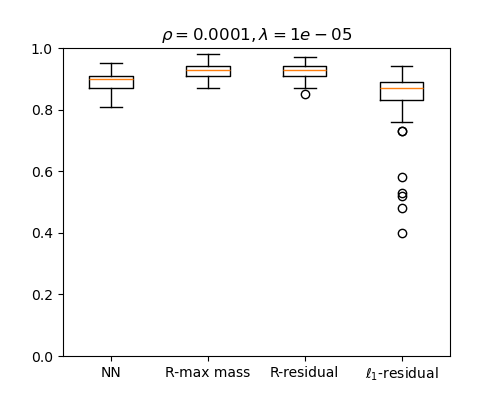

The file beside this chart, header and first rows:
NN, R-max mass, R-residual, l1-residual
0.91, 0.93, 0.93, 0.88
0.88, 0.93, 0.94, 0.85
0.85, 0.9, 0.89, 0.83
0.88, 0.96, 0.95, 0.93
0.91, 0.91, 0.9, 0.86
0.91, 0.95, 0.95, 0.79
0.81, 0.93, 0.93, 0.86
0.93, 0.91, 0.89, 0.89
0.88, 0.92, 0.93, 0.91
0.94, 0.96, 0.96, 0.81
0.91, 0.94, 0.94, 0.9
0.94, 0.98, 0.97, 0.91
0.85, 0.91, 0.91, 0.48
0.87, 0.89, 0.89, 0.89
0.83, 0.93, 0.94, 0.88
0.84, 0.91, 0.91, 0.52
0.89, 0.94, 0.95, 0.88
0.84, 0.93, 0.92, 0.89
0.9, 0.88, 0.87, 0.4
0.84, 0.88, 0.87, 0.83
0.91, 0.96, 0.96, 0.93
0.9, 0.94, 0.93, 0.85
0.9, 0.93, 0.92, 0.88
0.87, 0.94, 0.95, 0.94
0.89, 0.92, 0.92, 0.87
0.89, 0.89, 0.9, 0.92
0.87, 0.92, 0.89, 0.85
0.84, 0.92, 0.91, 0.89
0.9, 0.93, 0.91, 0.58
0.95, 0.96, 0.94, 0.9
0.93, 0.9, 0.91, 0.89
0.88, 0.94, 0.95, 0.89
0.92, 0.9, 0.9, 0.85
0.87, 0.9, 0.91, 0.9
0.91, 0.96, 0.94, 0.87
0.9, 0.9, 0.92, 0.76
0.87, 0.94, 0.93, 0.91
0.85, 0.92, 0.93, 0.85
0.93, 0.93, 0.92, 0.8
0.94, 0.93, 0.94, 0.85
0.92, 0.97, 0.94, 0.87
0.93, 0.94, 0.93, 0.86
0.91, 0.95, 0.94, 0.88
0.9, 0.93, 0.94, 0.73
0.91, 0.95, 0.93, 0.81
0.92, 0.95, 0.95, 0.53
0.91, 0.96, 0.96, 0.9
0.88, 0.91, 0.91, 0.84
0.83, 0.87, 0.85, 0.73
0.88, 0.91, 0.91, 0.89
